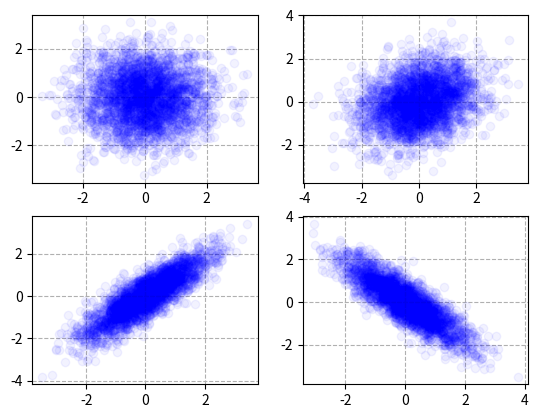

The matplotlib source for this figure:
import numpy as np
import matplotlib.pyplot as plt

#mean=np.array([0,0])
#conv_1=np.array([[1,0],[0,1]])
#conv_2=np.array([[4,0],[0,0.25]])
#
#x_1,y_1=np.random.multivariate_normal(mean=mean,cov=conv_1,size=5000).T
#x_2,y_2=np.random.multivariate_normal(mean=mean,cov=conv_2,size=5000).T
#plt.figure(figsize=(6,6))
#plt.plot(x_1,y_1,'ro',alpha=0.05)
#plt.plot(x_2,y_2,'bo',alpha=0.05)
#plt.gca().axes.set_xlim(-6,6)
#plt.gca().axes.set_ylim(-6,6)
#plt.grid(ls='--')
#plt.show()

fig,ax=plt.subplots(2,2)
mean=np.array([0,0])

conv_1=np.array([[1,0],[0,1]])
conv_2=np.array([[1,0.3],[0.3,1]])
conv_3=np.array([[1,0.85],[0.85,1]])
conv_4=np.array([[1,-0.85],[-0.85,1]])

x_1,y_1=np.random.multivariate_normal(mean=mean,cov=conv_1,size=3000).T
x_2,y_2=np.random.multivariate_normal(mean=mean,cov=conv_2,size=3000).T
x_3,y_3=np.random.multivariate_normal(mean=mean,cov=conv_3,size=3000).T
x_4,y_4=np.random.multivariate_normal(mean=mean,cov=conv_4,size=3000).T

ax[0][0].plot(x_1,y_1,'bo',alpha=0.05)
ax[0][1].plot(x_2,y_2,'bo',alpha=0.05)
ax[1][0].plot(x_3,y_3,'bo',alpha=0.05)
ax[1][1].plot(x_4,y_4,'bo',alpha=0.05)

ax[0][0].grid(ls='--')
ax[0][1].grid(ls='--')
ax[1][0].grid(ls='--')
ax[1][1].grid(ls='--')
plt.show()